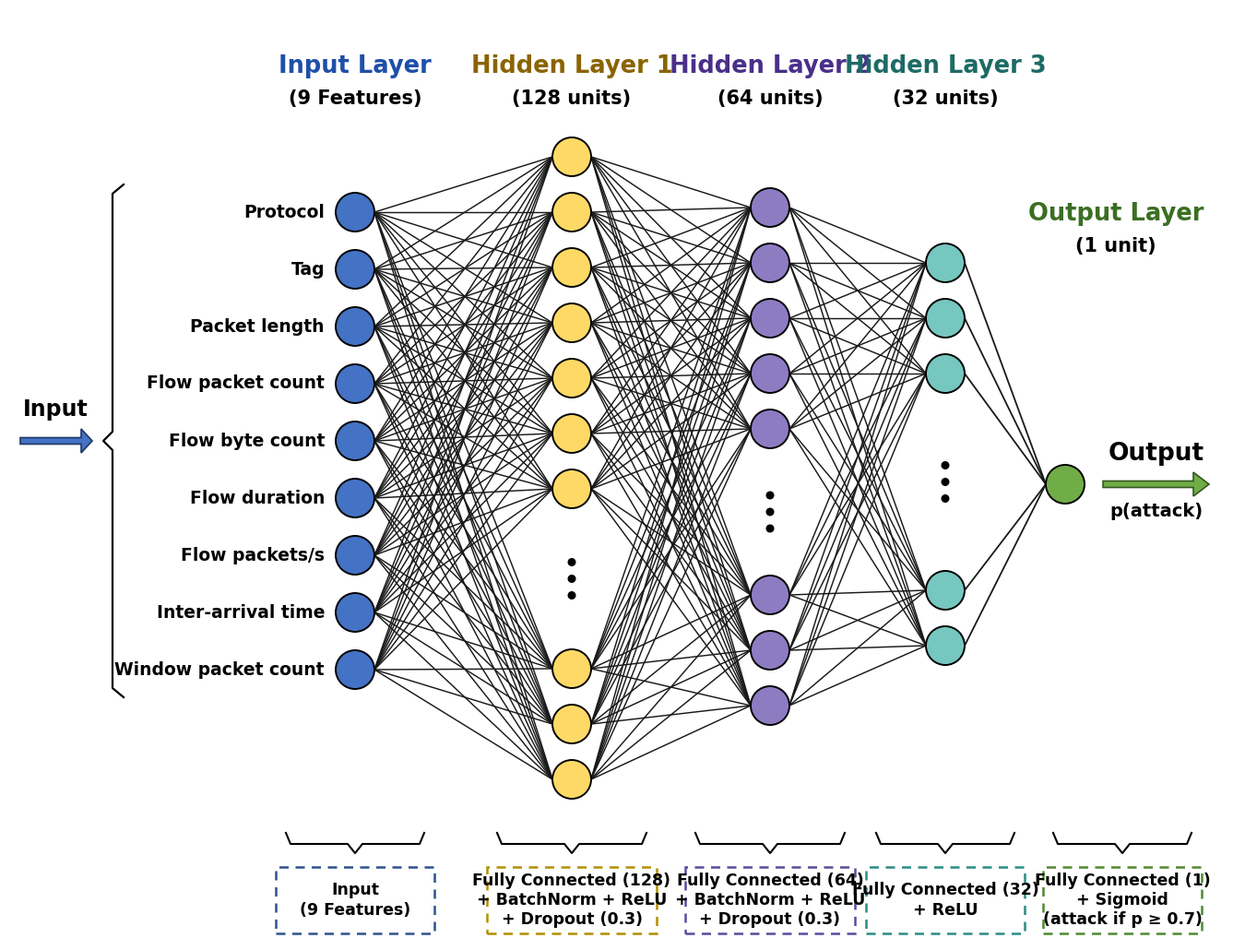

Python code for this plot:
import matplotlib
matplotlib.use("Agg")
import matplotlib.pyplot as plt
from matplotlib.patches import Circle, FancyBboxPatch, FancyArrow
from matplotlib import font_manager as fm
for f in fm.findSystemFonts():
    if "Carlito" in f: fm.fontManager.addfont(f)
plt.rcParams["font.family"] = "Carlito"
plt.rcParams["font.weight"] = "bold"

W, H = 13.3, 10.1                      # same aspect as the original (1332 x 1010)
fig = plt.figure(figsize=(W, H)); ax = fig.add_axes([0, 0, 1, 1])
ax.set_xlim(0, W); ax.set_ylim(0, H); ax.axis("off"); ax.set_aspect("equal")

BLUE, YEL, PUR, TEAL, GRN = "#4472c4", "#ffd966", "#8e7cc3", "#76c7c0", "#70ad47"
TBLUE, TYEL, TPUR, TTEAL, TGRN = "#1f4fa8", "#8a6400", "#4a2f8a", "#1d6b65", "#3b6e22"
EDGE = "#000000"; LINE = "#1a1a1a"; R = 0.21

def column(x, ys, fc):
    for y in ys:
        ax.add_patch(Circle((x, y), R, fc=fc, ec=EDGE, lw=1.4, zorder=3))

def ys_with_gap(top, bottom, n_top, n_bot, step):
    a = [top - i * step for i in range(n_top)]
    b = [bottom + i * step for i in range(n_bot)][::-1]
    return a, b

xi, x1, x2, x3, xo = 3.75, 6.1, 8.25, 10.15, 11.45
# input: all 9 features drawn
yi = [7.9 - i * 0.62 for i in range(9)]
# hidden layers: drawn with a gap, as in the original
a1, b1 = ys_with_gap(8.5, 1.75, 7, 3, 0.6)
a2, b2 = ys_with_gap(7.95, 2.55, 5, 3, 0.6)
a3, b3 = ys_with_gap(7.35, 3.2, 3, 2, 0.6)
h1, h2, h3 = a1 + b1, a2 + b2, a3 + b3
yo = 4.95

def connect(xa, ya, xb, yb, lw=1.05):
    for p in ya:
        for q in yb:
            ax.plot([xa + R, xb - R], [p, q], color=LINE, lw=lw, zorder=1)
connect(xi, yi, x1, h1); connect(x1, h1, x2, h2); connect(x2, h2, x3, h3)
connect(x3, h3, xo, [yo], lw=1.3)

column(xi, yi, BLUE); column(x1, h1, YEL); column(x2, h2, PUR); column(x3, h3, TEAL); column(xo, [yo], GRN)

# gaps: vertical dots
for x, ya, yb in [(x1, a1, b1), (x2, a2, b2), (x3, a3, b3)]:
    yc = (ya[-1] + yb[0]) / 2
    for d in (-0.18, 0, 0.18):
        ax.add_patch(Circle((x, yc + d), 0.045, fc="#000000", ec="none", zorder=3))

# titles
def title(x, y, t, sub, col):
    ax.text(x, y, t, ha="center", va="bottom", fontsize=18.5, color=col, fontweight="bold")
    ax.text(x, y - 0.12, sub, ha="center", va="top", fontsize=15, color="black")
title(xi, 9.35, "Input Layer", "(9 Features)", TBLUE)
title(x1, 9.35, "Hidden Layer 1", "(128 units)", TYEL)
title(x2, 9.35, "Hidden Layer 2", "(64 units)", TPUR)
title(x3, 9.35, "Hidden Layer 3", "(32 units)", TTEAL)
title(xo + 0.55, 7.75, "Output Layer", "(1 unit)", TGRN)

# feature names next to the input nodes
names = ["Protocol", "Tag", "Packet length", "Flow packet count", "Flow byte count",
         "Flow duration", "Flow packets/s", "Inter-arrival time", "Window packet count"]
for n, y in zip(names, yi):
    ax.text(xi - R - 0.12, y, n, ha="right", va="center", fontsize=13.5, color="black")

# left brace and input arrow
bx = 1.12
ax.plot([bx + 0.12, bx, bx, bx - 0.1, bx, bx, bx + 0.12],
        [yi[0] + 0.3, yi[0] + 0.2, (yi[0] + yi[-1]) / 2 + 0.1, (yi[0] + yi[-1]) / 2,
         (yi[0] + yi[-1]) / 2 - 0.1, yi[-1] - 0.2, yi[-1] - 0.3], color="#000000", lw=1.6)
ax.add_patch(FancyArrow(0.12, (yi[0] + yi[-1]) / 2, 0.78, 0, width=0.07, head_width=0.26, head_length=0.12,
                        fc=BLUE, ec="#1f3864", lw=1.2, length_includes_head=True))
ax.text(0.5, (yi[0] + yi[-1]) / 2 + 0.22, "Input", ha="center", va="bottom", fontsize=17, fontweight="bold")

# output arrow
ax.add_patch(FancyArrow(xo + R + 0.2, yo, 1.15, 0, width=0.07, head_width=0.26, head_length=0.17,
                        fc=GRN, ec="#375623", lw=1.2, length_includes_head=True))
ax.text(xo + R + 0.78, yo + 0.2, "Output", ha="center", va="bottom", fontsize=19, fontweight="bold")
ax.text(xo + R + 0.78, yo - 0.2, "p(attack)", ha="center", va="top", fontsize=14)

# bottom braces + dashed boxes
def bottom(x, w, text, col):
    yb = 1.05
    ax.plot([x - w / 2, x - w / 2 + 0.05, x - 0.08, x, x + 0.08, x + w / 2 - 0.05, x + w / 2],
            [yb + 0.12, yb, yb, yb - 0.1, yb, yb, yb + 0.12], color="#000000", lw=1.5)
    box_w = w + 0.22
    ax.add_patch(FancyBboxPatch((x - box_w / 2, 0.08), box_w, 0.72, boxstyle="square,pad=0",
                                fc="white", ec=col, lw=1.8, ls=(0, (4, 3))))
    ax.text(x, 0.44, text, ha="center", va="center", fontsize=12.5, linespacing=1.25, color="black")
bottom(xi, 1.5, "Input\n(9 Features)", "#2f528f")
bottom(x1, 1.62, "Fully Connected (128)\n+ BatchNorm + ReLU\n+ Dropout (0.3)", "#b38f00")
bottom(x2, 1.62, "Fully Connected (64)\n+ BatchNorm + ReLU\n+ Dropout (0.3)", "#5b4a9e")
bottom(x3, 1.5, "Fully Connected (32)\n+ ReLU", "#2a8c85")
bottom(xo + 0.62, 1.5, "Fully Connected (1)\n+ Sigmoid\n(attack if p ≥ 0.7)", "#4e8a2e")

fig.savefig("DNN.png", dpi=300, facecolor="white")
fig.savefig("DNN.pdf", facecolor="white")
